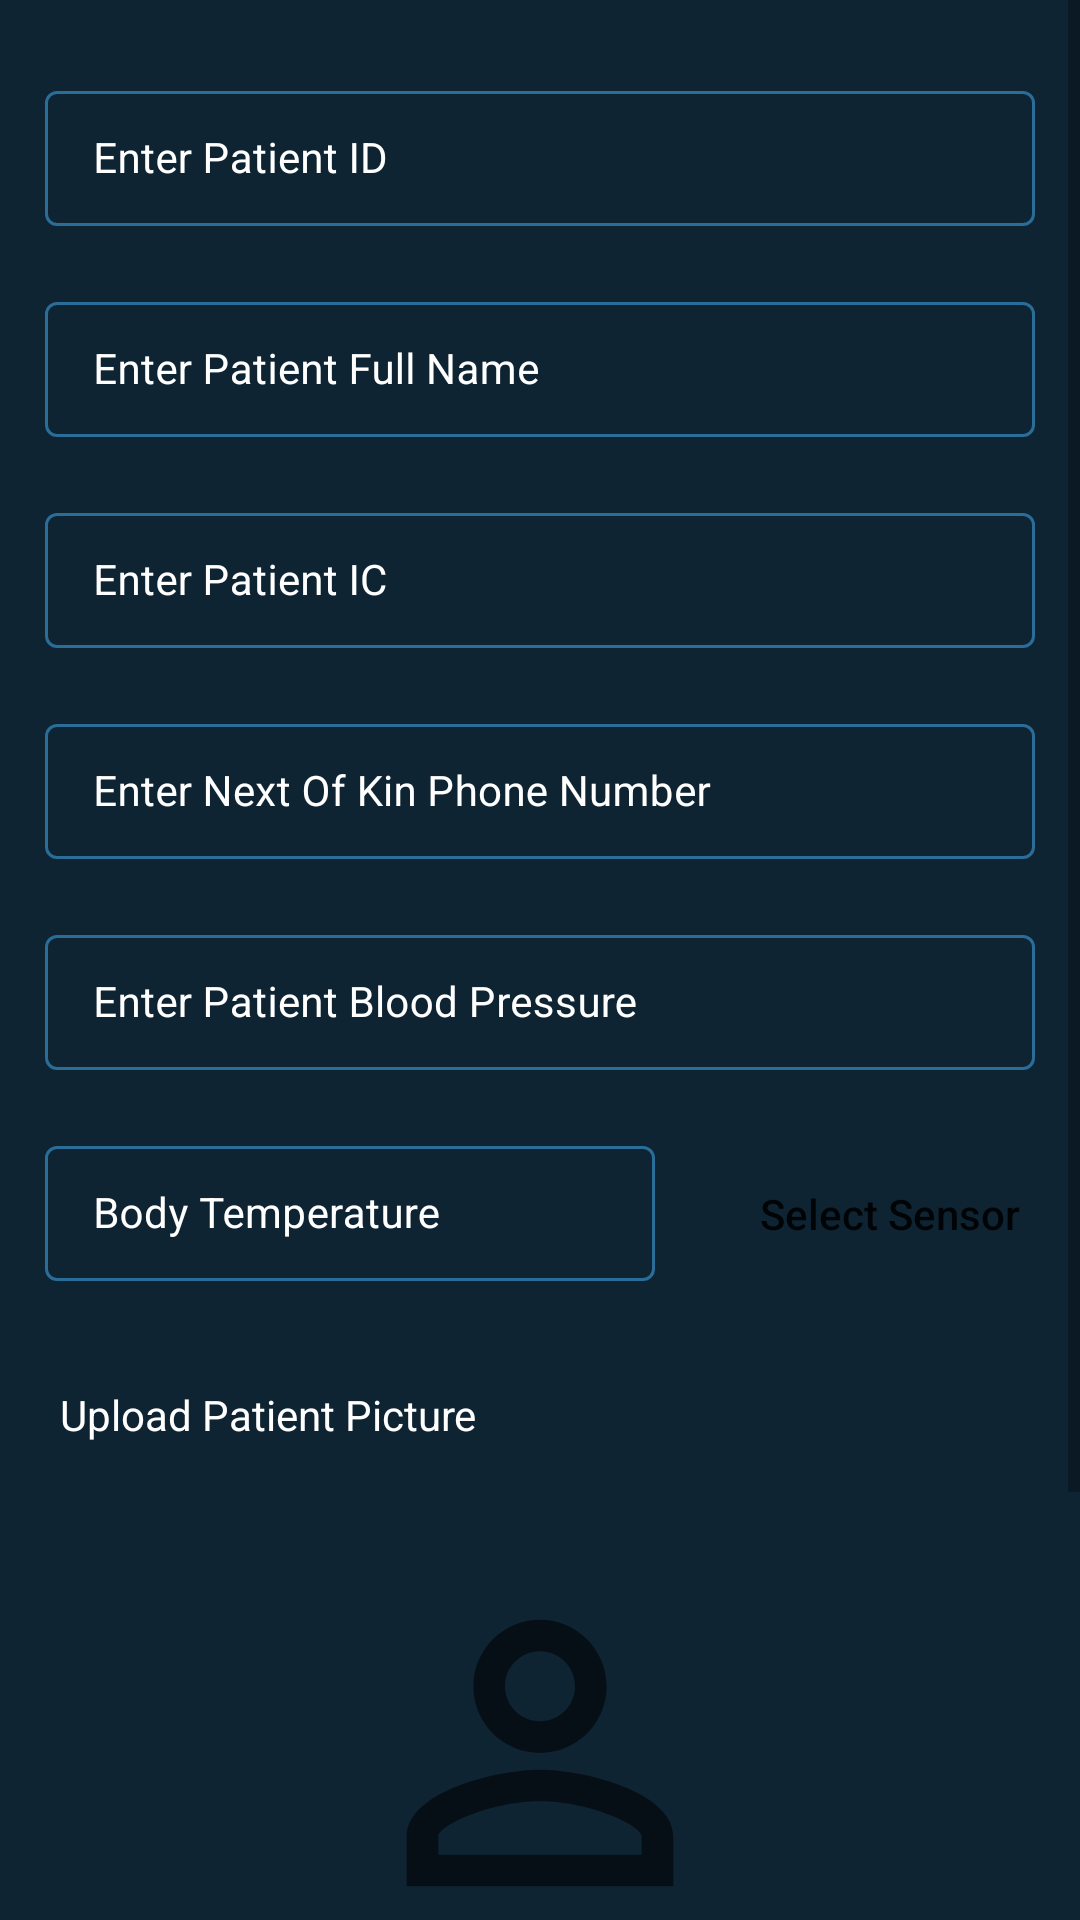

The Android layout XML behind this screen, and the referenced resources:
<!-- AndroidManifest.xml: application theme Theme.Prototype -->
<!-- res/layout/activity_add.xml -->
<?xml version="1.0" encoding="utf-8"?>
<RelativeLayout
    xmlns:android="http://schemas.android.com/apk/res/android"
    android:layout_width="match_parent"
    android:layout_height="match_parent"
    android:orientation="vertical"
    android:background="@color/blue_shade_1"
    xmlns:app="http://schemas.android.com/apk/res-auto"
    xmlns:tools="http://schemas.android.com/tools"
    tools:context=".addActivity">

    <ScrollView
        android:id="@+id/scrollView"
        android:layout_width="match_parent"
        android:layout_height="match_parent"
        android:background="@color/blue_shade_1"
        >

        <LinearLayout
            android:layout_width="match_parent"
            android:layout_height="wrap_content"
            android:orientation="vertical">

            <com.google.android.material.textfield.TextInputLayout
                style="@style/TextInputLayout"
                android:layout_width="match_parent"
                android:layout_height="wrap_content"
                android:layout_marginStart="10dp"
                android:layout_marginTop="20dp"
                android:layout_marginEnd="10dp"
                android:hint="Enter Patient ID"
                android:padding="5dp"
                android:textColorHint="@color/white"
                app:hintTextColor="@color/white">

                <com.google.android.material.textfield.TextInputEditText
                    android:id="@+id/edtPatientID"
                    android:layout_width="match_parent"
                    android:layout_height="wrap_content"
                    android:importantForAutofill="no"
                    android:inputType="textEmailAddress"
                    android:textColor="@color/white"
                    android:textColorHint="@color/white"
                    android:textSize="14sp" />
            </com.google.android.material.textfield.TextInputLayout>

            <com.google.android.material.textfield.TextInputLayout
                style="@style/TextInputLayout"
                android:layout_width="match_parent"
                android:layout_height="wrap_content"
                android:layout_marginStart="10dp"
                android:layout_marginTop="10dp"
                android:layout_marginEnd="10dp"
                android:hint="Enter Patient Full Name"
                android:padding="5dp"
                android:textColorHint="@color/white"
                app:hintTextColor="@color/white">

                <com.google.android.material.textfield.TextInputEditText
                    android:id="@+id/edtPatientFullName"
                    android:layout_width="match_parent"
                    android:layout_height="wrap_content"
                    android:importantForAutofill="no"
                    android:inputType="textEmailAddress"
                    android:textColor="@color/white"
                    android:textColorHint="@color/white"
                    android:textSize="14sp" />
            </com.google.android.material.textfield.TextInputLayout>

            <com.google.android.material.textfield.TextInputLayout
                style="@style/TextInputLayout"
                android:layout_width="match_parent"
                android:layout_height="wrap_content"
                android:layout_marginStart="10dp"
                android:layout_marginTop="10dp"
                android:layout_marginEnd="10dp"
                android:hint="Enter Patient IC"
                android:padding="5dp"
                android:textColorHint="@color/white"
                app:hintTextColor="@color/white">

                <com.google.android.material.textfield.TextInputEditText
                    android:id="@+id/edtPatientIC"
                    android:layout_width="match_parent"
                    android:layout_height="wrap_content"
                    android:importantForAutofill="no"
                    android:inputType="textEmailAddress"
                    android:textColor="@color/white"
                    android:textColorHint="@color/white"
                    android:textSize="14sp" />
            </com.google.android.material.textfield.TextInputLayout>

            <com.google.android.material.textfield.TextInputLayout
                style="@style/TextInputLayout"
                android:layout_width="match_parent"
                android:layout_height="wrap_content"
                android:layout_marginStart="10dp"
                android:layout_marginTop="10dp"
                android:layout_marginEnd="10dp"
                android:hint="Enter Next Of Kin Phone Number"
                android:padding="5dp"
                android:textColorHint="@color/white"
                app:hintTextColor="@color/white">

                <com.google.android.material.textfield.TextInputEditText
                    android:id="@+id/edtNextOfKinPhoneNumber"
                    android:layout_width="match_parent"
                    android:layout_height="wrap_content"
                    android:importantForAutofill="no"
                    android:inputType="textEmailAddress"
                    android:textColor="@color/white"
                    android:textColorHint="@color/white"
                    android:textSize="14sp" />
            </com.google.android.material.textfield.TextInputLayout>

            <com.google.android.material.textfield.TextInputLayout
                style="@style/TextInputLayout"
                android:layout_width="match_parent"
                android:layout_height="wrap_content"
                android:layout_marginStart="10dp"
                android:layout_marginTop="10dp"
                android:layout_marginEnd="10dp"
                android:hint="Enter Patient Blood Pressure"
                android:padding="5dp"
                android:textColorHint="@color/white"
                app:hintTextColor="@color/white">

                <com.google.android.material.textfield.TextInputEditText
                    android:id="@+id/edtPatientBloodPressure"
                    android:layout_width="match_parent"
                    android:layout_height="wrap_content"
                    android:importantForAutofill="no"
                    android:inputType="number"
                    android:textColor="@color/white"
                    android:textColorHint="@color/white"
                    android:textSize="14sp"
                    />
            </com.google.android.material.textfield.TextInputLayout>

            <LinearLayout
                android:id="@+id/addBodyTemperatureLL"
                android:layout_width="match_parent"
                android:layout_height="wrap_content"
                android:orientation="horizontal"
                android:layout_below="@id/tilBloodPressure"
                android:weightSum="3">

                <com.google.android.material.textfield.TextInputLayout
                    android:id="@+id/addtilBodyTemperature"
                    style="@style/TextInputLayout"
                    android:layout_width="0dp"
                    android:layout_height="wrap_content"
                    android:layout_margin="10dp"
                    android:hint="Body Temperature"
                    android:padding="5dp"
                    android:textColorHint="@color/white"
                    app:hintTextColor="@color/white"
                    android:layout_weight="2">

                    <com.google.android.material.textfield.TextInputEditText
                        android:id="@+id/addPatientBodyTemperatureTV"
                        android:layout_width="match_parent"
                        android:layout_height="wrap_content"
                        android:enabled="false"
                        android:importantForAutofill="no"
                        android:inputType="textEmailAddress"
                        android:textColor="@color/white"
                        android:textColorHint="@color/white"
                        android:textIsSelectable="false"
                        android:textSize="14sp" />
                </com.google.android.material.textfield.TextInputLayout>

                <Button
                    android:id="@+id/btnAddSensorDevice"
                    android:layout_width="0dp"
                    android:layout_height="wrap_content"
                    android:layout_margin="10dp"
                    android:background="@drawable/custom_button_back"
                    android:text="Select Sensor"
                    android:layout_weight="1"
                    android:textAllCaps="false" />

            </LinearLayout>

            <TextView
                android:layout_width="wrap_content"
                android:layout_height="wrap_content"
                android:text="Upload Patient Picture"
                android:layout_margin="20dp"
                android:textSize="14sp"
                android:textColor="@color/white"/>

            <ImageView
                android:id="@+id/patientAddImg"
                android:layout_width="400px"
                android:layout_height="500px"
                android:src = "@drawable/ic_baseline_person_outline_24"
                android:layout_gravity="center"
                />

            <Button
                android:id="@+id/btnAddImg"
                android:layout_width="match_parent"
                android:layout_height="wrap_content"
                android:layout_marginStart="10dp"
                android:layout_marginTop="20dp"
                android:layout_marginEnd="10dp"
                android:text="Select Image"
                android:textAllCaps="false"
                android:background="@drawable/custom_button_back"
                android:layout_marginBottom="10dp"
                android:layout_alignParentBottom="true"
                />

            <Button
                android:id="@+id/btnAddCourse"
                android:layout_width="match_parent"
                android:layout_height="wrap_content"
                android:layout_marginStart="10dp"
                android:layout_marginTop="20dp"
                android:layout_marginEnd="10dp"
                android:text="Add Patient"
                android:textAllCaps="false"
                android:background="@drawable/custom_button_back"
                android:layout_marginBottom="10dp"
                android:layout_alignParentBottom="true"
                />
        </LinearLayout>

    </ScrollView>


</RelativeLayout>
<!-- resources referenced by this layout -->
<resources>
  <color name="blue_shade_1">#0e2433</color>
  <color name="white">#FFFFFFFF</color>
  <!-- drawable ic_baseline_person_outline_24 (drawable) -->
  <vector xmlns:android="http://schemas.android.com/apk/res/android"
      android:width="200dp"
      android:height="200dp"
      android:viewportWidth="24"
      android:viewportHeight="24"
      android:tint="?attr/colorControlNormal">
    <path
        android:fillColor="@android:color/white"
        android:pathData="M12,5.9c1.16,0 2.1,0.94 2.1,2.1s-0.94,2.1 -2.1,2.1S9.9,9.16 9.9,8s0.94,-2.1 2.1,-2.1m0,9c2.97,0 6.1,1.46 6.1,2.1v1.1L5.9,18.1L5.9,17c0,-0.64 3.13,-2.1 6.1,-2.1M12,4C9.79,4 8,5.79 8,8s1.79,4 4,4 4,-1.79 4,-4 -1.79,-4 -4,-4zM12,13c-2.67,0 -8,1.34 -8,4v3h16v-3c0,-2.66 -5.33,-4 -8,-4z"/>
  </vector>
  <style name="TextInputLayout" parent="Widget.MaterialComponents.TextInputLayout.OutlinedBox.Dense">
          <item name="boxStrokeColor">#296D98</item>
          <item name="boxStrokeWidth">1dp</item>
      </style>
  <style name="Theme.Prototype" parent="Theme.MaterialComponents.DayNight.NoActionBar">
          
          <item name="colorPrimary">@color/purple_500</item>
          <item name="colorPrimaryVariant">@color/purple_700</item>
          <item name="colorOnPrimary">@color/white</item>
          
          <item name="colorSecondary">@color/teal_200</item>
          <item name="colorSecondaryVariant">@color/teal_700</item>
          <item name="colorOnSecondary">@color/black</item>
          
          <item name="android:statusBarColor" tools:targetApi="l">?attr/colorPrimaryVariant</item>
          
  
          <item name="android:textColorHint">@color/black</item>
      </style>
  <color name="purple_500">#296D98</color>
  <color name="purple_700">#296D98</color>
  <color name="teal_200">#FF03DAC5</color>
  <color name="teal_700">#FF018786</color>
  <color name="black">#FF000000</color>
</resources>
